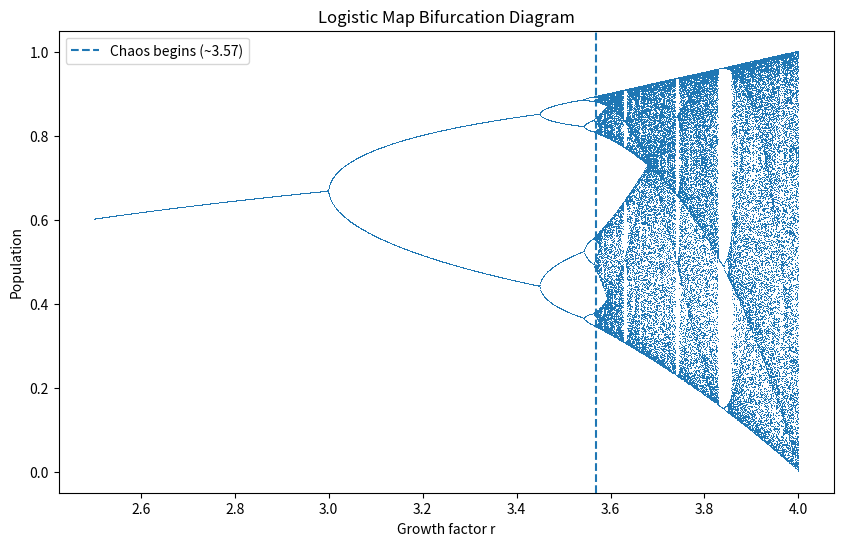

Write the Python code that produced this figure.
import numpy as np
import matplotlib.pyplot as plt


r_values = np.linspace(2.5, 4.0, 2000)   
iterations = 1000
last = 100                              
P0 = 0.5

r_plot = []
P_plot = []

for r in r_values:
    P = P0
    
    for i in range(iterations):
        P = r * P * (1 - P)
        
        if i >= (iterations - last):
            r_plot.append(r)
            P_plot.append(P)

plt.figure(figsize=(10,6))
plt.plot(r_plot, P_plot, ',')
plt.axvline(3.57, linestyle='--', label='Chaos begins (~3.57)')
plt.title("Logistic Map Bifurcation Diagram")
plt.xlabel("Growth factor r")
plt.ylabel("Population")
plt.legend()
plt.show()
